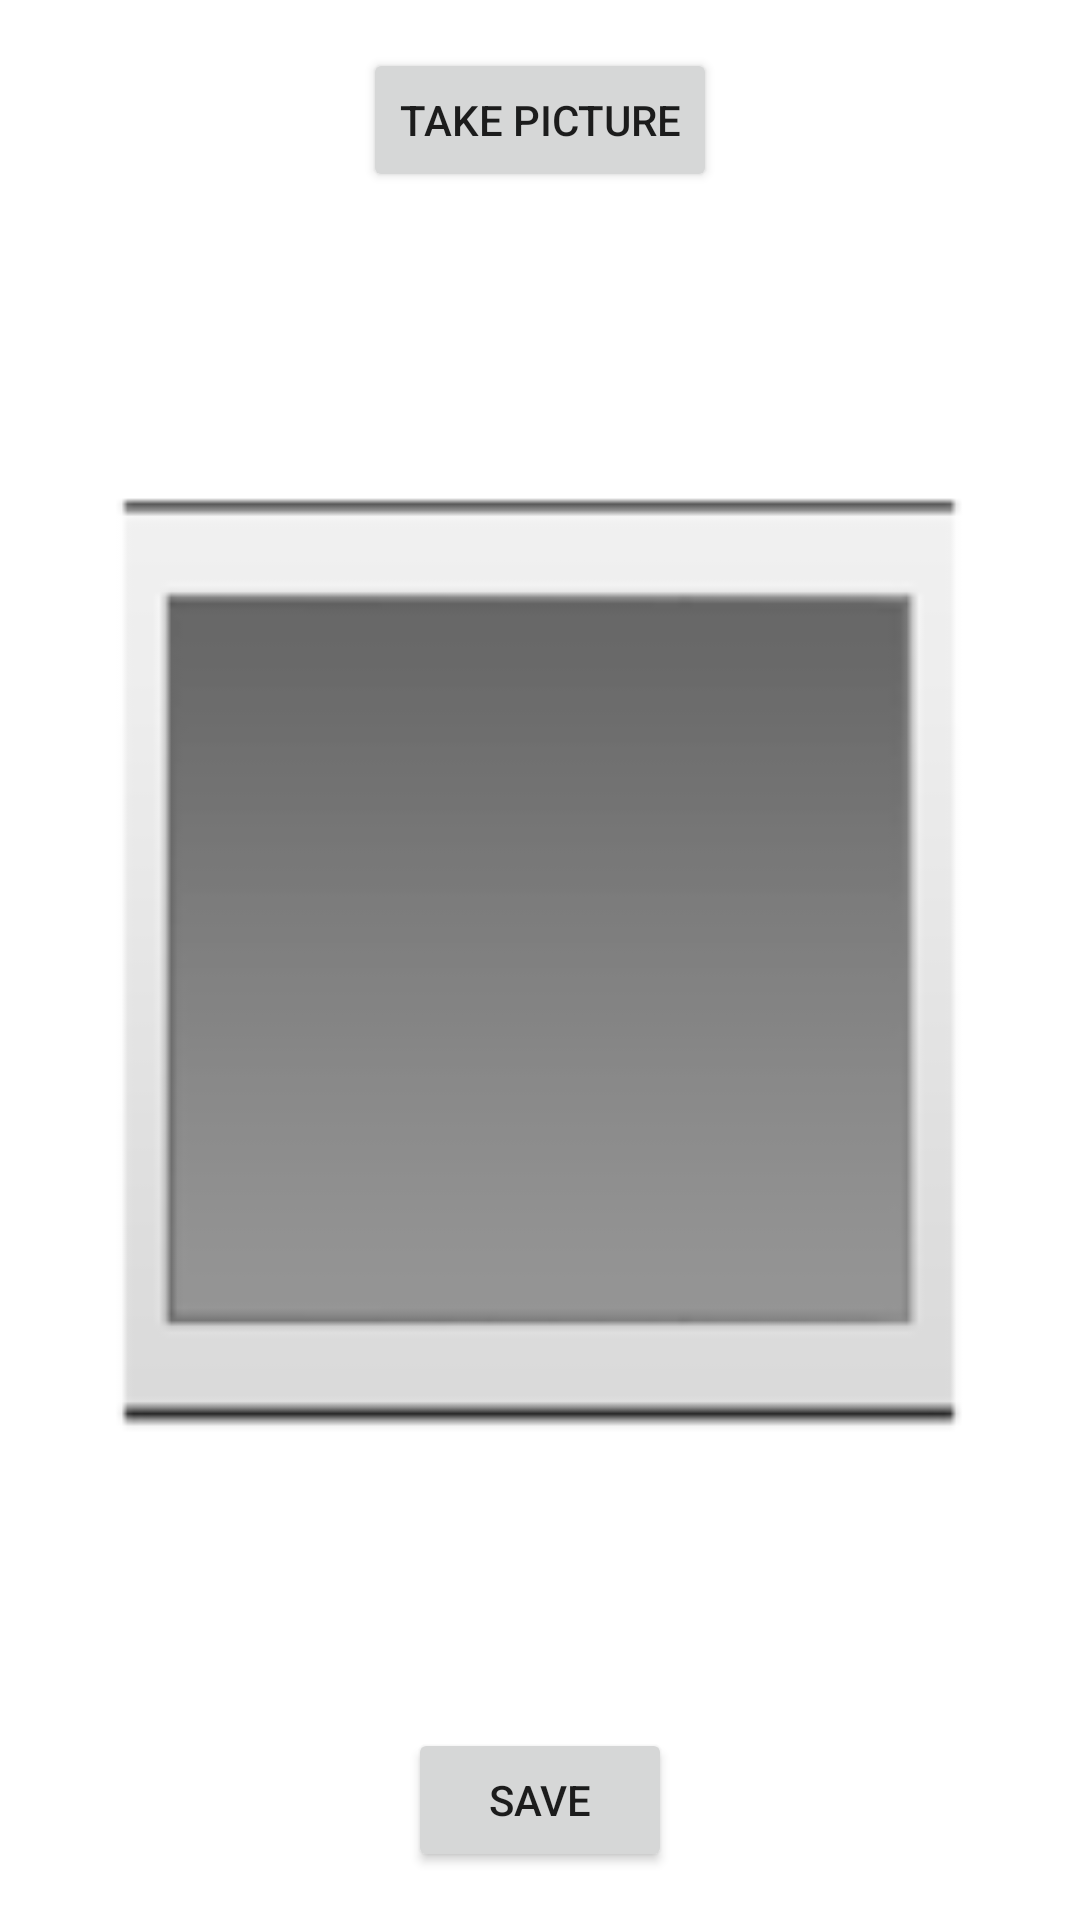

Produce the Android XML layout that renders to this screen, including the resource entries it uses.
<!-- AndroidManifest.xml: application theme Theme.RecuperacaoFinal -->
<!-- res/layout/activity_take_photo.xml -->
<?xml version="1.0" encoding="utf-8"?>
<androidx.constraintlayout.widget.ConstraintLayout xmlns:android="http://schemas.android.com/apk/res/android"
    xmlns:app="http://schemas.android.com/apk/res-auto"
    xmlns:tools="http://schemas.android.com/tools"
    android:layout_width="match_parent"
    android:layout_height="match_parent"
    tools:context=".controller.TakePhotoActivity">

    <ImageView
        android:id="@+id/imageViewTakePicture"
        android:layout_width="0dp"
        android:layout_height="0dp"
        android:layout_marginTop="16dp"
        android:layout_marginBottom="16dp"
        android:contentDescription="@string/picture_taken"
        app:layout_constraintBottom_toTopOf="@+id/buttonSavePicture"
        app:layout_constraintEnd_toEndOf="parent"
        app:layout_constraintStart_toStartOf="parent"
        app:layout_constraintTop_toBottomOf="@+id/buttonTakePicture"
        app:srcCompat="?android:attr/galleryItemBackground" />

    <Button
        android:id="@+id/buttonTakePicture"
        android:layout_width="wrap_content"
        android:layout_height="wrap_content"
        android:layout_marginTop="16dp"
        android:text="@string/take_picture"
        app:layout_constraintEnd_toEndOf="parent"
        app:layout_constraintStart_toStartOf="parent"
        app:layout_constraintTop_toTopOf="parent" />

    <Button
        android:id="@+id/buttonSavePicture"
        android:layout_width="wrap_content"
        android:layout_height="wrap_content"
        android:layout_marginBottom="16dp"
        android:text="@string/save"
        app:layout_constraintBottom_toBottomOf="parent"
        app:layout_constraintEnd_toEndOf="parent"
        app:layout_constraintStart_toStartOf="parent" />
</androidx.constraintlayout.widget.ConstraintLayout>
<!-- resources referenced by this layout -->
<resources>
  <string name="picture_taken">Picture taken</string>
  <string name="save">Save</string>
  <string name="take_picture">Take picture</string>
  <style name="Theme.RecuperacaoFinal" parent="Theme.MaterialComponents.DayNight.DarkActionBar">
          
          <item name="colorPrimary">@color/purple_500</item>
          <item name="colorPrimaryVariant">@color/purple_700</item>
          <item name="colorOnPrimary">@color/white</item>
          
          <item name="colorSecondary">@color/teal_200</item>
          <item name="colorSecondaryVariant">@color/teal_700</item>
          <item name="colorOnSecondary">@color/black</item>
          
          <item name="android:statusBarColor" tools:targetApi="l">?attr/colorPrimaryVariant</item>
          
      </style>
  <!-- not gathered from this repository: default colours our renderer supplied (Android Studio template values) -->
  <color name="purple_500">#FF6200EE</color>
  <color name="purple_700">#FF3700B3</color>
  <color name="teal_200">#FF03DAC5</color>
  <color name="teal_700">#FF018786</color>
  <color name="black">#FF000000</color>
  <color name="white">#FFFFFFFF</color>
</resources>
